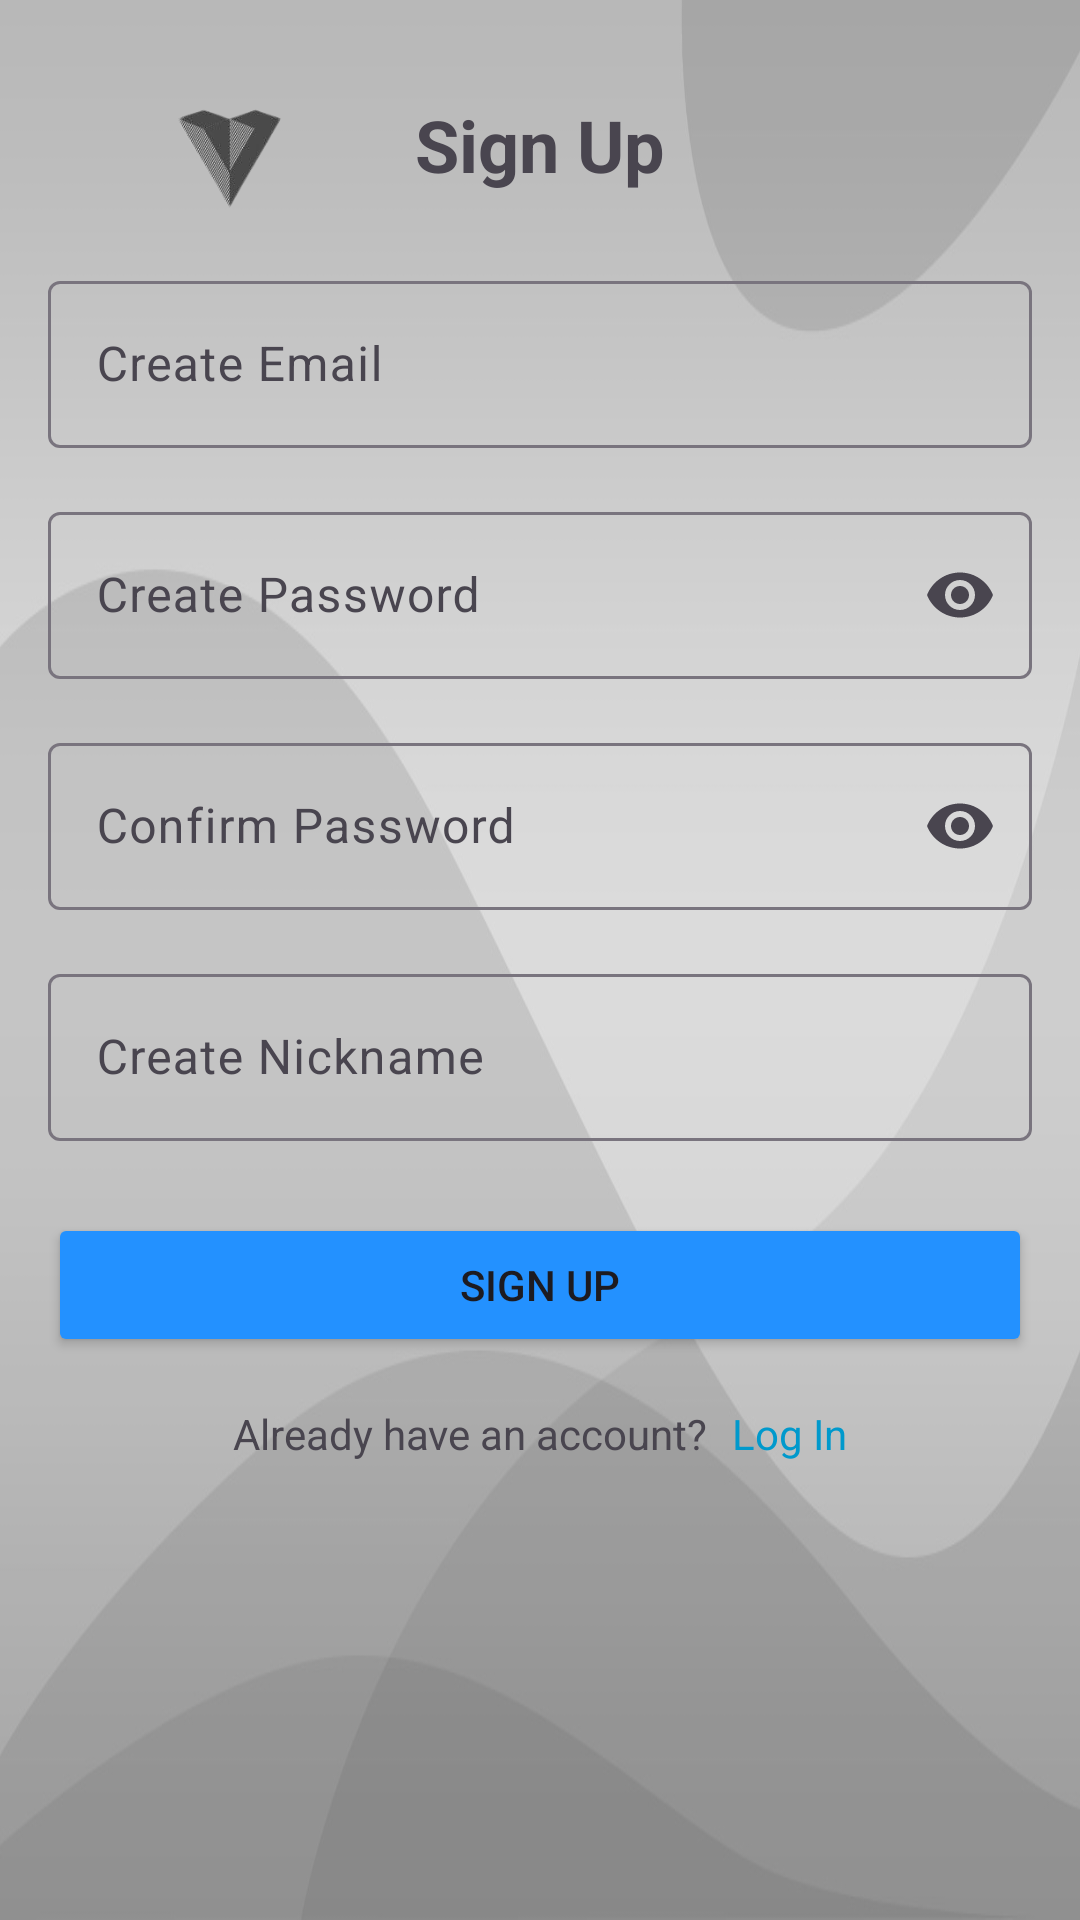

This screen was rendered from an Android layout file. Write that file and the resources it references.
<!-- AndroidManifest.xml: application theme Base.Theme.UNKNOWN -->
<!-- res/layout/activity_sign_up.xml -->
<RelativeLayout xmlns:android="http://schemas.android.com/apk/res/android"
    xmlns:app="http://schemas.android.com/apk/res-auto"
    android:id="@+id/signup_main"
    android:layout_width="match_parent"
    android:layout_height="match_parent"
    android:padding="16dp"
    android:background="@drawable/greyb">

    

    

    <ImageView
        android:layout_width="120dp"
        android:layout_height="88dp"
        android:layout_marginTop="-6dp"
        android:contentDescription="LOGO"
        android:src="@drawable/logo" />

    <TextView
        android:id="@+id/sign_up_text"
        android:layout_width="wrap_content"
        android:layout_height="wrap_content"
        android:text="Sign Up"
        android:textSize="24sp"
        android:textStyle="bold"
        android:src="@drawable/logo"
        android:layout_centerHorizontal="true"
        android:layout_marginTop="16dp" />

    
    <com.google.android.material.textfield.TextInputLayout
        android:id="@+id/create_email_layout"
        android:layout_width="match_parent"
        android:layout_height="wrap_content"
        android:layout_below="@id/sign_up_text"
        android:layout_marginTop="24dp"
        android:hint="Create Email">

        <com.google.android.material.textfield.TextInputEditText
            android:id="@+id/create_email_edit_text"
            android:layout_width="match_parent"
            android:layout_height="wrap_content"
            android:inputType="textEmailAddress" />
    </com.google.android.material.textfield.TextInputLayout>

    
    <com.google.android.material.textfield.TextInputLayout
        android:id="@+id/create_password_layout"
        android:layout_width="match_parent"
        android:layout_height="wrap_content"
        android:layout_below="@id/create_email_layout"
        android:layout_marginTop="16dp"
        app:endIconMode="password_toggle">

        <com.google.android.material.textfield.TextInputEditText
            android:id="@+id/create_password_edit_text"
            android:layout_width="match_parent"
            android:layout_height="wrap_content"
            android:hint="Create Password"
            android:inputType="textPassword" />

    </com.google.android.material.textfield.TextInputLayout>

    
    <com.google.android.material.textfield.TextInputLayout
        android:id="@+id/confirm_password_layout"
        android:layout_width="match_parent"
        android:layout_height="wrap_content"
        android:layout_below="@id/create_password_layout"
        android:layout_marginTop="16dp"
        app:endIconMode="password_toggle">

        <com.google.android.material.textfield.TextInputEditText
            android:id="@+id/confirm_password_edit_text"
            android:layout_width="match_parent"
            android:layout_height="wrap_content"
            android:hint="Confirm Password"
            android:inputType="textPassword" />

    </com.google.android.material.textfield.TextInputLayout>

    
    <com.google.android.material.textfield.TextInputLayout
        android:id="@+id/create_nickname_layout"
        android:layout_width="match_parent"
        android:layout_height="wrap_content"
        android:layout_below="@id/confirm_password_layout"
        android:layout_marginTop="16dp"
        android:hint="Create Nickname">

        <com.google.android.material.textfield.TextInputEditText
            android:id="@+id/create_nickname_edit_text"
            android:layout_width="match_parent"
            android:layout_height="wrap_content"
            android:inputType="textPersonName" />
    </com.google.android.material.textfield.TextInputLayout>

    
    <Button
        android:id="@+id/sign_up_button"
        android:layout_width="match_parent"
        android:layout_height="wrap_content"
        android:backgroundTint="@color/Electric_blue"
        android:text="Sign Up"
        android:layout_below="@id/create_nickname_layout"
        android:layout_marginTop="24dp" />

    
    <RelativeLayout
        android:layout_width="match_parent"
        android:layout_height="wrap_content"
        android:layout_below="@id/sign_up_button"
        android:layout_marginTop="16dp"
        android:gravity="center_horizontal">

        <TextView
            android:id="@+id/already_have_account_text"
            android:layout_width="wrap_content"
            android:layout_height="wrap_content"
            android:text="Already have an account?"
            android:layout_alignParentStart="true" />

        <TextView
            android:id="@+id/log_in_text"
            android:layout_width="wrap_content"
            android:layout_height="wrap_content"
            android:text="Log In"
            android:textColor="@android:color/holo_blue_dark"
            android:layout_toRightOf="@id/already_have_account_text"
            android:layout_marginStart="8dp"
            android:clickable="true"
            android:focusable="true" />
    </RelativeLayout>
</RelativeLayout>
<!-- resources referenced by this layout -->
<resources>
  <color name="Electric_blue">#2391FF</color>
  <!-- drawable greyb: jpg bitmap (drawable, 50650 bytes) -->
  <!-- drawable logo: png bitmap (drawable, 18531 bytes) -->
  <style name="Base.Theme.UNKNOWN" parent="Theme.Material3.DayNight.NoActionBar">
          
          
      </style>
  
     &gt;
</resources>
